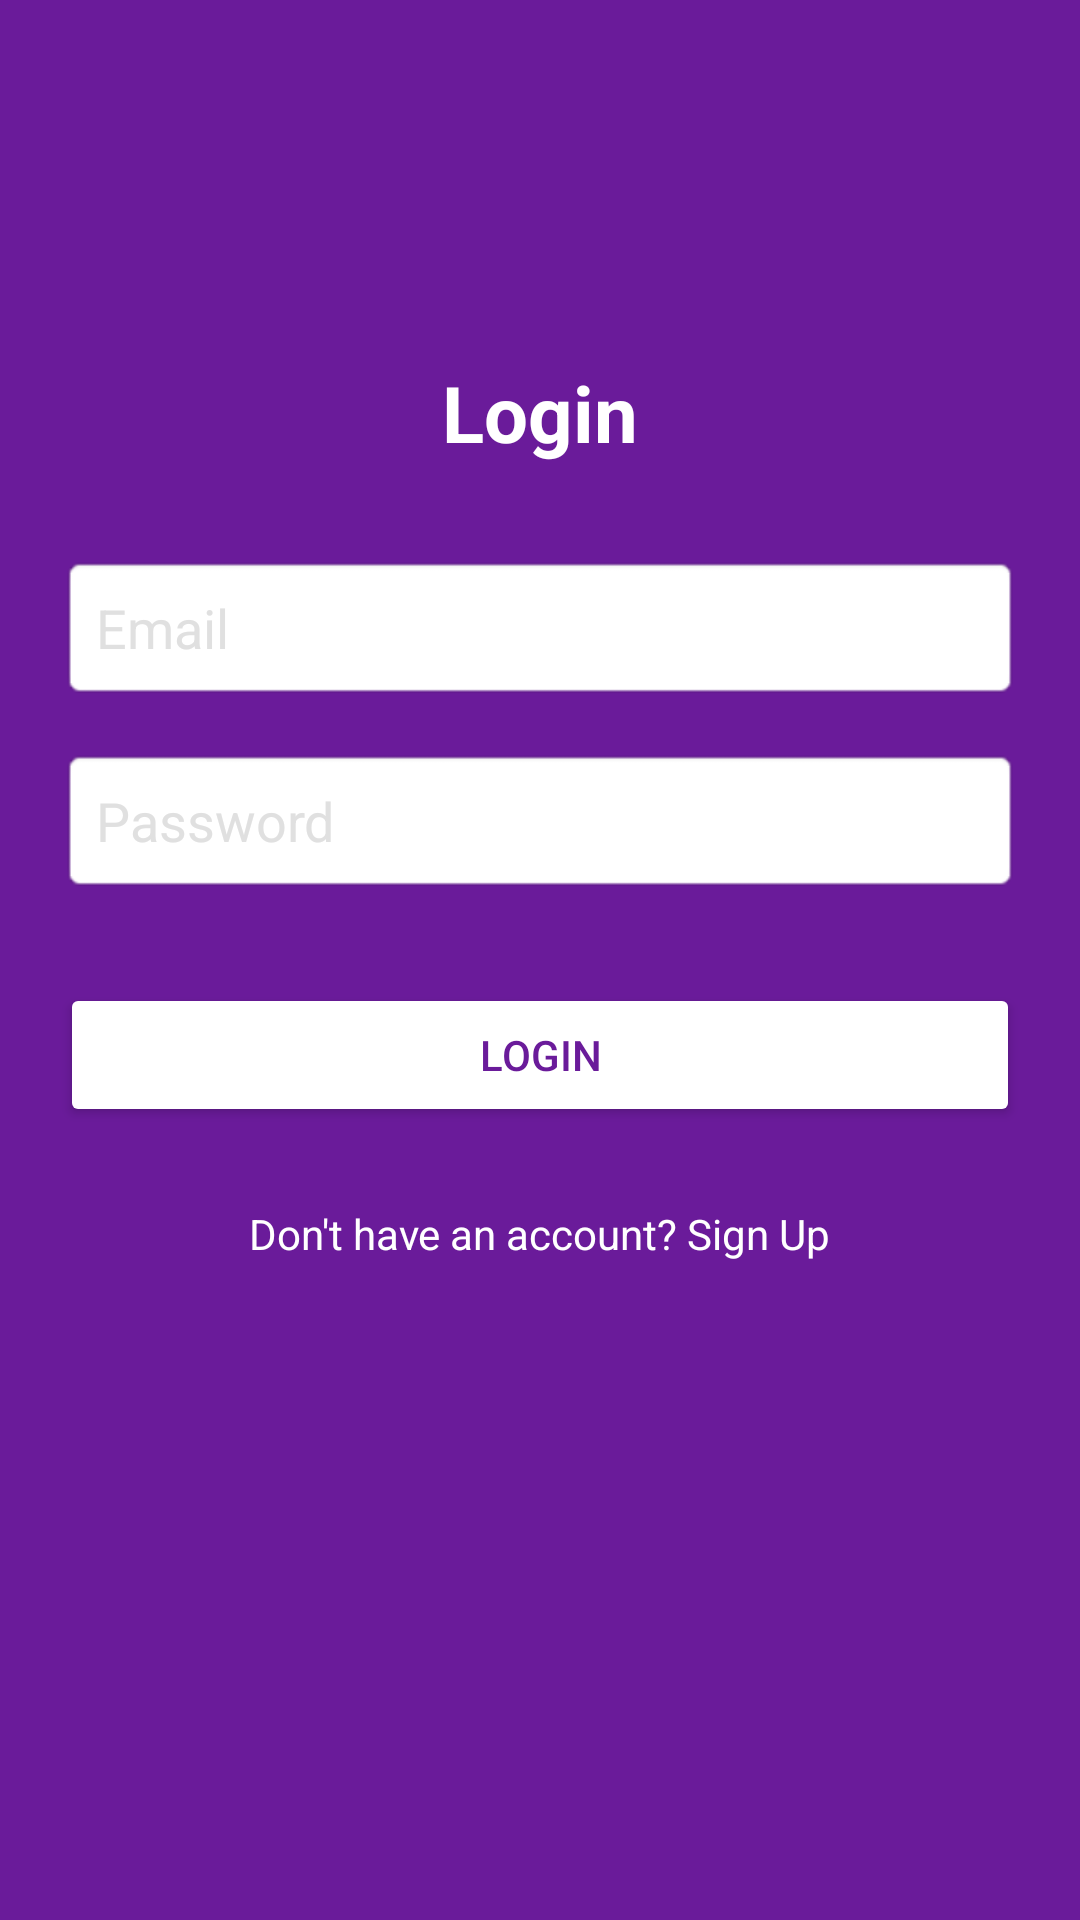

This screen was rendered from an Android layout file. Write that file and the resources it references.
<!-- AndroidManifest.xml: application theme Theme.ToDoList -->
<!-- res/layout/activity_login.xml -->
<?xml version="1.0" encoding="utf-8"?>
<androidx.constraintlayout.widget.ConstraintLayout xmlns:android="http://schemas.android.com/apk/res/android"
    xmlns:app="http://schemas.android.com/apk/res-auto"
    android:layout_width="match_parent"
    android:layout_height="match_parent"
    android:padding="20dp"
    android:background="#6A1B9A">

    
    <TextView
        android:id="@+id/loginTitle"
        android:layout_width="wrap_content"
        android:layout_height="wrap_content"
        android:text="@string/Login"
        android:textSize="26sp"
        android:textColor="#FFFFFF"
        android:textStyle="bold"
        app:layout_constraintTop_toTopOf="parent"
        app:layout_constraintStart_toStartOf="parent"
        app:layout_constraintEnd_toEndOf="parent"
        android:layout_marginTop="100dp"/>

    
    <EditText
        android:id="@+id/emailField"
        android:layout_width="0dp"
        android:layout_height="wrap_content"
        android:hint="@string/email"
        android:textColorHint="#E0E0E0"
        android:background="@android:drawable/editbox_background"
        android:padding="12dp"
        android:textColor="#FFFFFF"
        app:layout_constraintTop_toBottomOf="@id/loginTitle"
        app:layout_constraintStart_toStartOf="parent"
        app:layout_constraintEnd_toEndOf="parent"
        android:layout_marginTop="30dp"/>

    
    <EditText
        android:id="@+id/passwordField"
        android:layout_width="0dp"
        android:layout_height="wrap_content"
        android:hint="@string/password"
        android:textColorHint="#E0E0E0"
        android:background="@android:drawable/editbox_background"
        android:padding="12dp"
        android:textColor="#FFFFFF"
        android:inputType="textPassword"
        app:layout_constraintTop_toBottomOf="@id/emailField"
        app:layout_constraintStart_toStartOf="parent"
        app:layout_constraintEnd_toEndOf="parent"
        android:layout_marginTop="16dp"/>

    
    <Button
        android:id="@+id/loginButton"
        android:layout_width="0dp"
        android:layout_height="wrap_content"
        android:layout_marginTop="30dp"
        android:backgroundTint="#FFFFFF"
        android:text="@string/login"
        android:textColor="#6A1B9A"
        app:layout_constraintStart_toStartOf="parent"
        app:layout_constraintEnd_toEndOf="parent"
        app:layout_constraintTop_toBottomOf="@id/passwordField" />

    
    <TextView
        android:id="@+id/signupText"
        android:layout_width="wrap_content"
        android:layout_height="wrap_content"
        android:text="@string/don_t_have_an_account_sign_up"
        android:textColor="#FFFFFF"
        android:textSize="14sp"
        android:layout_marginTop="16dp"
        android:padding="10dp"
        app:layout_constraintTop_toBottomOf="@id/loginButton"
        app:layout_constraintStart_toStartOf="parent"
        app:layout_constraintEnd_toEndOf="parent"/>

</androidx.constraintlayout.widget.ConstraintLayout>
<!-- resources referenced by this layout -->
<resources>
  <string name="Login">Login</string>
  <string name="don_t_have_an_account_sign_up">Don\'t have an account? Sign Up</string>
  <string name="email">Email</string>
  <string name="login">Login</string>
  <string name="password">Password</string>
  <style name="Theme.ToDoList" parent="Theme.MaterialComponents.DayNight.NoActionBar">
          
  
          
          <item name="colorPrimary">@color/purple_500</item>
          <item name="colorPrimaryVariant">@color/purple_700</item>
          <item name="colorOnPrimary">@color/white</item>
  
          
          <item name="android:statusBarColor">?attr/colorPrimaryVariant</item>
          <item name="android:navigationBarColor">@android:color/transparent</item>
  
          
          <item name="android:windowAnimationStyle">@style/WindowAnimationTransition</item>
  
          
          <item name="android:windowLayoutInDisplayCutoutMode">shortEdges</item>
          <item name="android:windowTranslucentStatus">false</item>
          <item name="android:windowTranslucentNavigation">false</item>
      </style>
  <style name="WindowAnimationTransition">
          <item name="android:windowEnterAnimation">@android:anim/fade_in</item>
          <item name="android:windowExitAnimation">@android:anim/fade_out</item>
      </style>
  <!-- not gathered from this repository: default colours our renderer supplied (Android Studio template values) -->
  <color name="purple_500">#FF6200EE</color>
  <color name="purple_700">#FF3700B3</color>
  <color name="white">#FFFFFFFF</color>
</resources>
